Dataset: dataset (GitHub, DarksAces/Pruebas). Classes: african art, architecture, ceramics, comics manga, concept art, cyberpunk, drawings, graffiti, mosaics, non art, oil painting, origami, paintings, photography, pixel art, scientific illustration, sculptures, stained glass, steampunk, tattoo art, textiles, textures, ukiyo-e, vaporwave, vehicles, video art, watercolor.

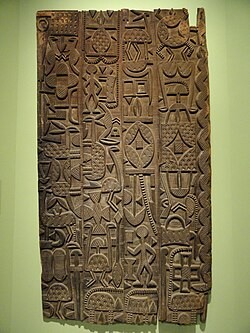
Label: african art

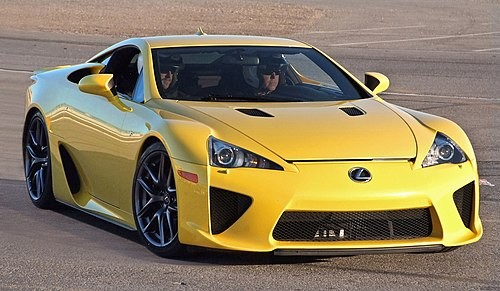
Label: vehicles

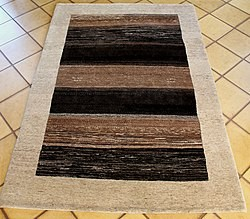
Label: textiles

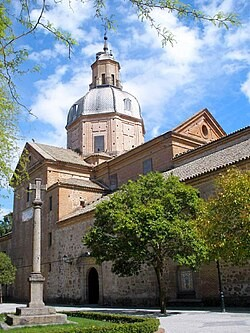
Label: ceramics

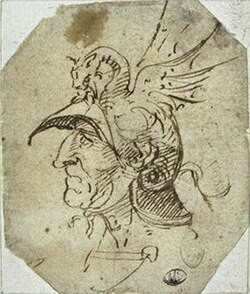
Label: drawings

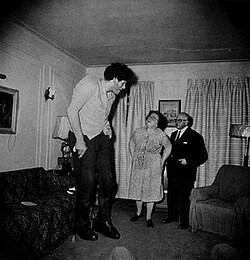
Label: photography
